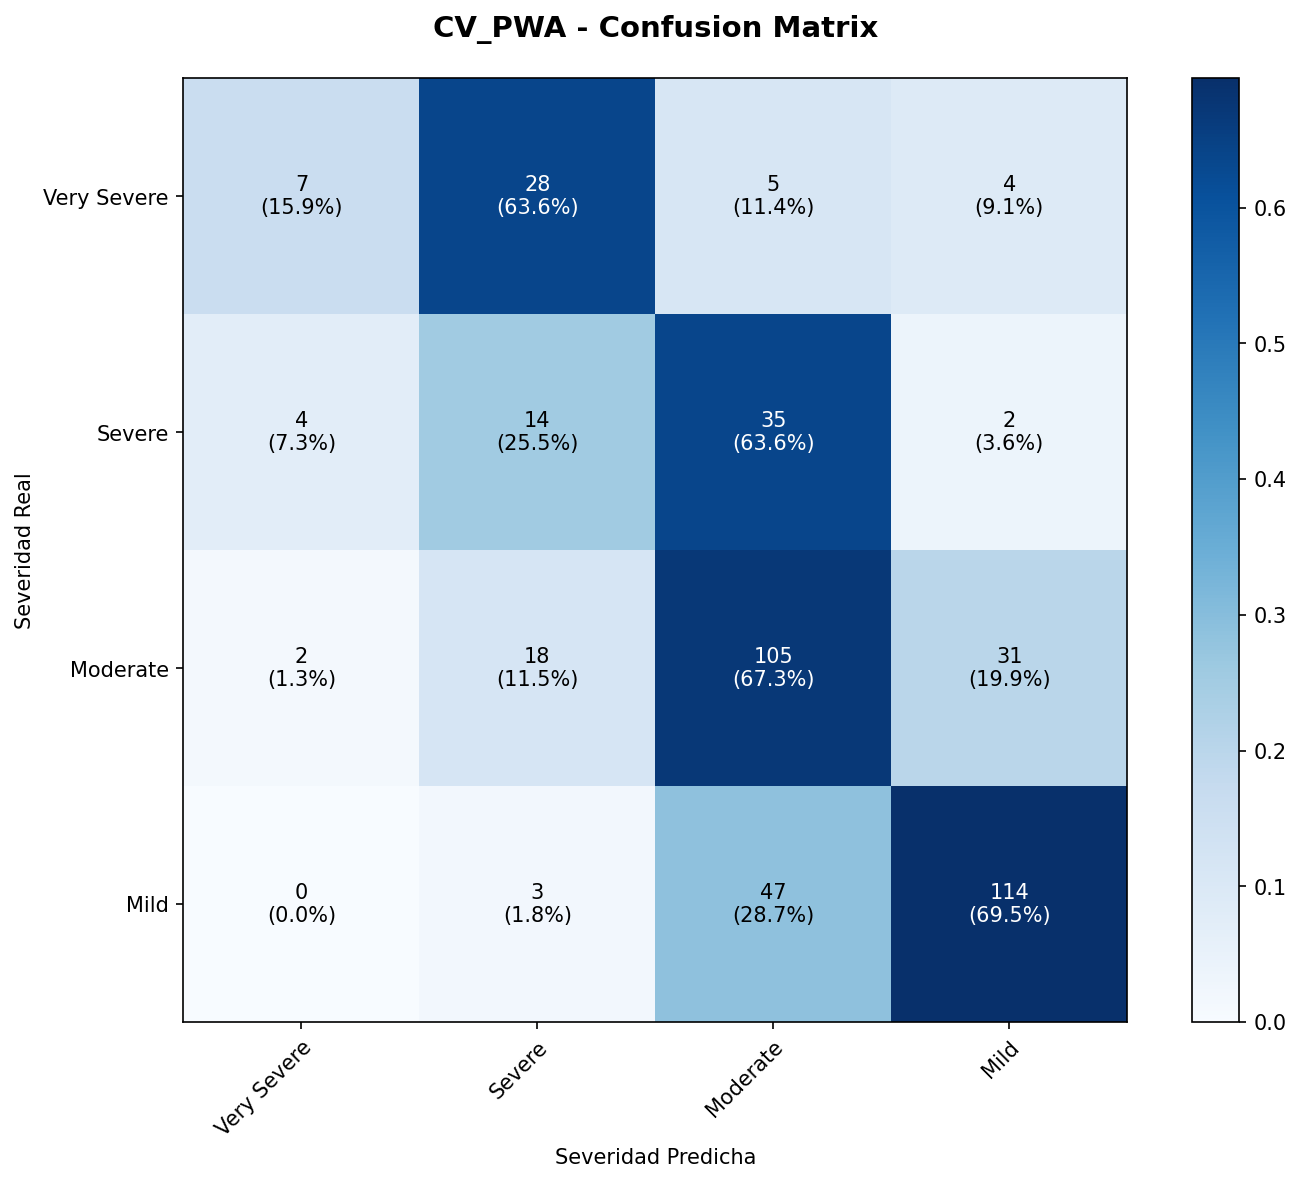

Values plotted in this chart, from the file beside it:
, Very Severe, Severe, Moderate, Mild
Very Severe, 7, 28, 5, 4
Severe, 4, 14, 35, 2
Moderate, 2, 18, 105, 31
Mild, 0, 3, 47, 114
